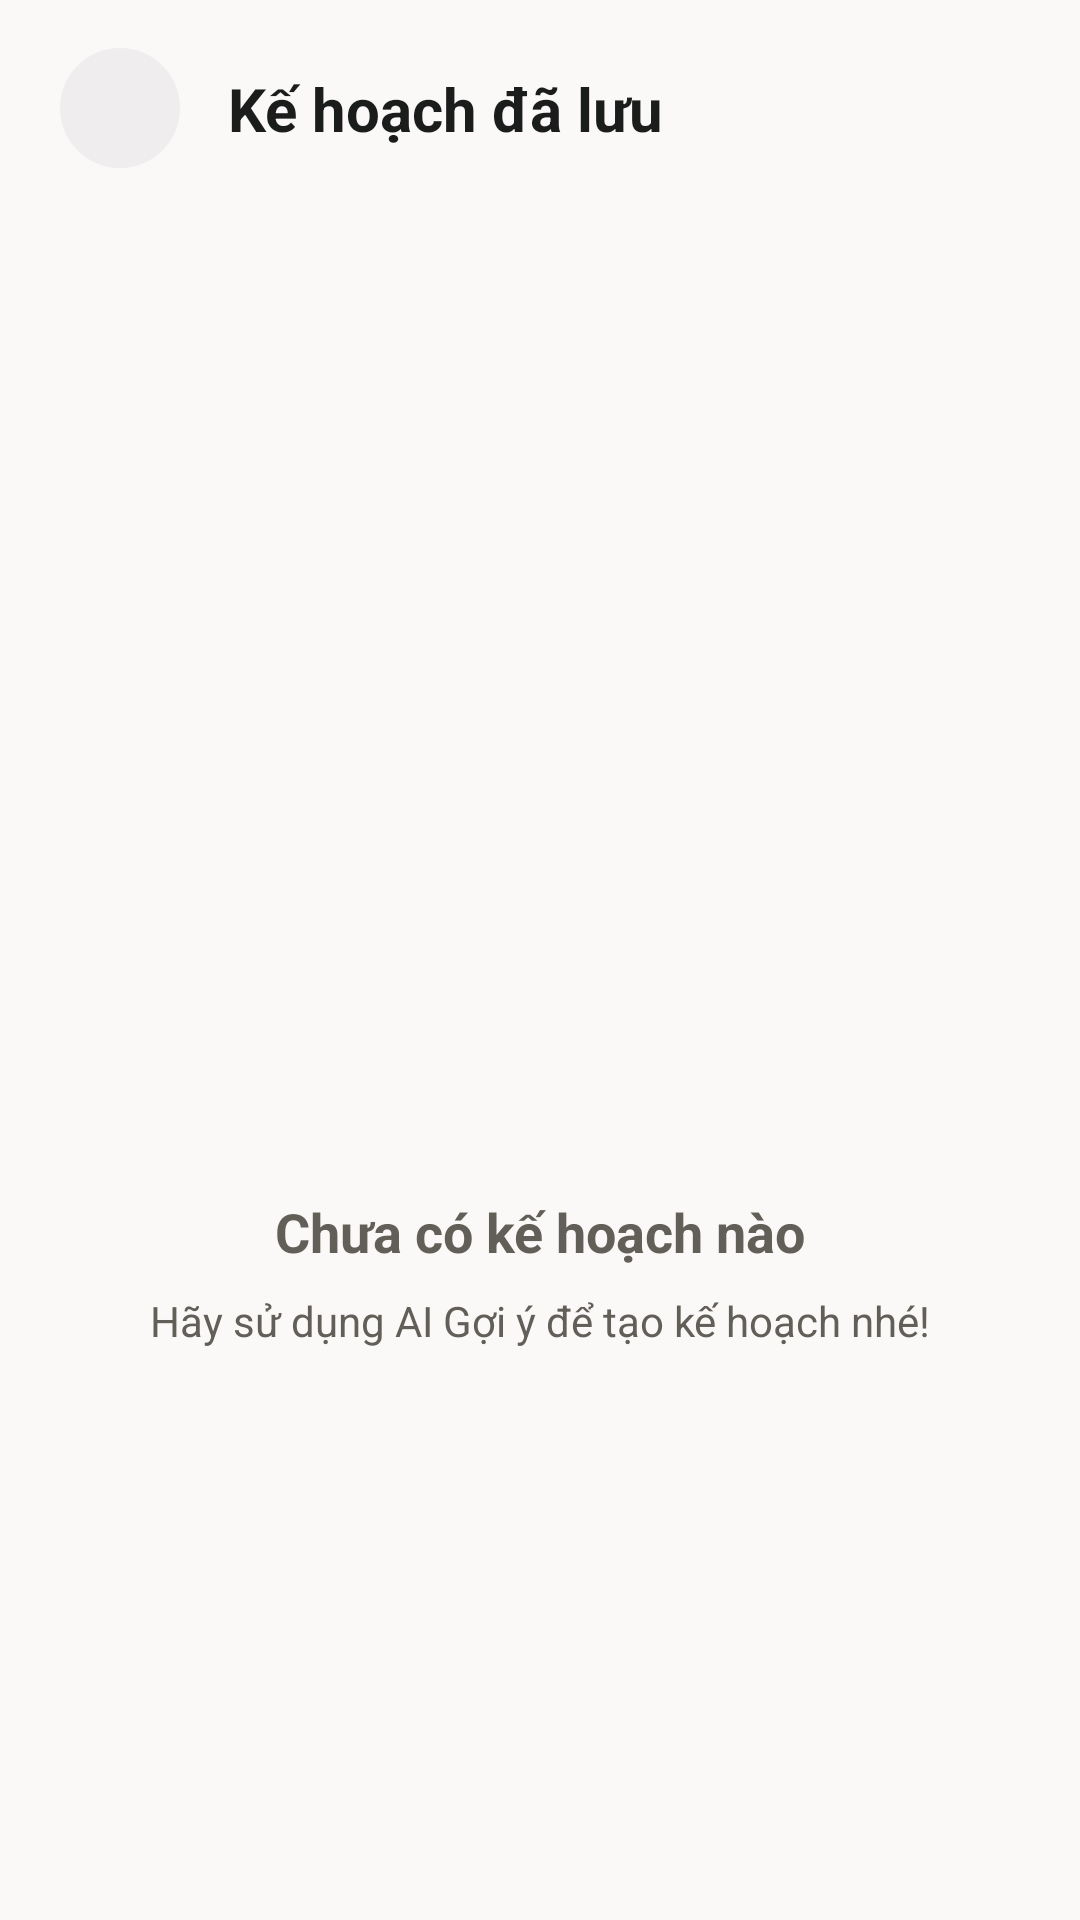

Write the Android layout XML for this screen, with the resource values it uses.
<!-- AndroidManifest.xml: application theme Theme.AnGi_DiDau -->
<!-- res/layout/activity_saved_plans.xml -->
<?xml version="1.0" encoding="utf-8"?>
<androidx.constraintlayout.widget.ConstraintLayout xmlns:android="http://schemas.android.com/apk/res/android"
    xmlns:app="http://schemas.android.com/apk/res-auto"
    xmlns:tools="http://schemas.android.com/tools"
    android:layout_width="match_parent"
    android:layout_height="match_parent"
    android:background="@color/background"
    tools:context=".ui.profile.SavedPlansActivity">

    
    <androidx.constraintlayout.widget.ConstraintLayout
        android:id="@+id/appBar"
        android:layout_width="match_parent"
        android:layout_height="wrap_content"
        android:paddingHorizontal="20dp"
        android:paddingVertical="16dp"
        app:layout_constraintTop_toTopOf="parent">

        <ImageView
            android:id="@+id/btnBack"
            android:layout_width="40dp"
            android:layout_height="40dp"
            android:background="@drawable/bg_icon_btn"
            android:padding="8dp"
            android:src="@drawable/ic_arrow_back"
            app:tint="@color/on_surface"
            app:layout_constraintStart_toStartOf="parent"
            app:layout_constraintTop_toTopOf="parent"
            app:layout_constraintBottom_toBottomOf="parent" />

        <TextView
            android:layout_width="wrap_content"
            android:layout_height="wrap_content"
            android:text="Kế hoạch đã lưu"
            android:textColor="@color/on_surface"
            android:textSize="20sp"
            android:textStyle="bold"
            app:layout_constraintStart_toEndOf="@id/btnBack"
            app:layout_constraintTop_toTopOf="parent"
            app:layout_constraintBottom_toBottomOf="parent"
            android:layout_marginStart="16dp"/>
    </androidx.constraintlayout.widget.ConstraintLayout>

    
    <LinearLayout
        android:id="@+id/llEmptyState"
        android:layout_width="wrap_content"
        android:layout_height="wrap_content"
        android:orientation="vertical"
        android:gravity="center"
        app:layout_constraintTop_toBottomOf="@id/appBar"
        app:layout_constraintBottom_toBottomOf="parent"
        app:layout_constraintStart_toStartOf="parent"
        app:layout_constraintEnd_toEndOf="parent">
        
        <ImageView
            android:layout_width="120dp"
            android:layout_height="120dp"
            android:src="@drawable/ic_bookmark"
            app:tint="@color/surface_container_highest" />
            
        <TextView
            android:layout_width="wrap_content"
            android:layout_height="wrap_content"
            android:text="Chưa có kế hoạch nào"
            android:textSize="18sp"
            android:textStyle="bold"
            android:textColor="@color/secondary"
            android:layout_marginTop="16dp" />
            
        <TextView
            android:layout_width="wrap_content"
            android:layout_height="wrap_content"
            android:text="Hãy sử dụng AI Gợi ý để tạo kế hoạch nhé!"
            android:textSize="14sp"
            android:textColor="@color/secondary"
            android:layout_marginTop="8dp" />
    </LinearLayout>

    <androidx.recyclerview.widget.RecyclerView
        android:id="@+id/rvSavedPlans"
        android:layout_width="match_parent"
        android:layout_height="0dp"
        android:paddingHorizontal="20dp"
        android:paddingTop="16dp"
        android:clipToPadding="false"
        app:layoutManager="androidx.recyclerview.widget.LinearLayoutManager"
        app:layout_constraintTop_toBottomOf="@id/appBar"
        app:layout_constraintBottom_toBottomOf="parent"/>

</androidx.constraintlayout.widget.ConstraintLayout>
<!-- resources referenced by this layout -->
<resources>
  <color name="background">#FBF9F8</color>
  <color name="on_surface">#1B1C1C</color>
  <color name="secondary">#625E58</color>
  <color name="surface_container_highest">#E4E2E2</color>
  <!-- drawable bg_icon_btn (drawable) -->
  ﻿<?xml version="1.0" encoding="utf-8"?>
  <shape xmlns:android="http://schemas.android.com/apk/res/android" android:shape="oval">
      <solid android:color="@color/surface_container" />
  </shape>
  <style name="Theme.AnGi_DiDau" parent="Base.Theme.AnGi_DiDau" />
  <color name="surface_container">#EFEDED</color>
  <style name="Base.Theme.AnGi_DiDau" parent="Theme.Material3.DayNight.NoActionBar">
          
          
      </style>
</resources>
